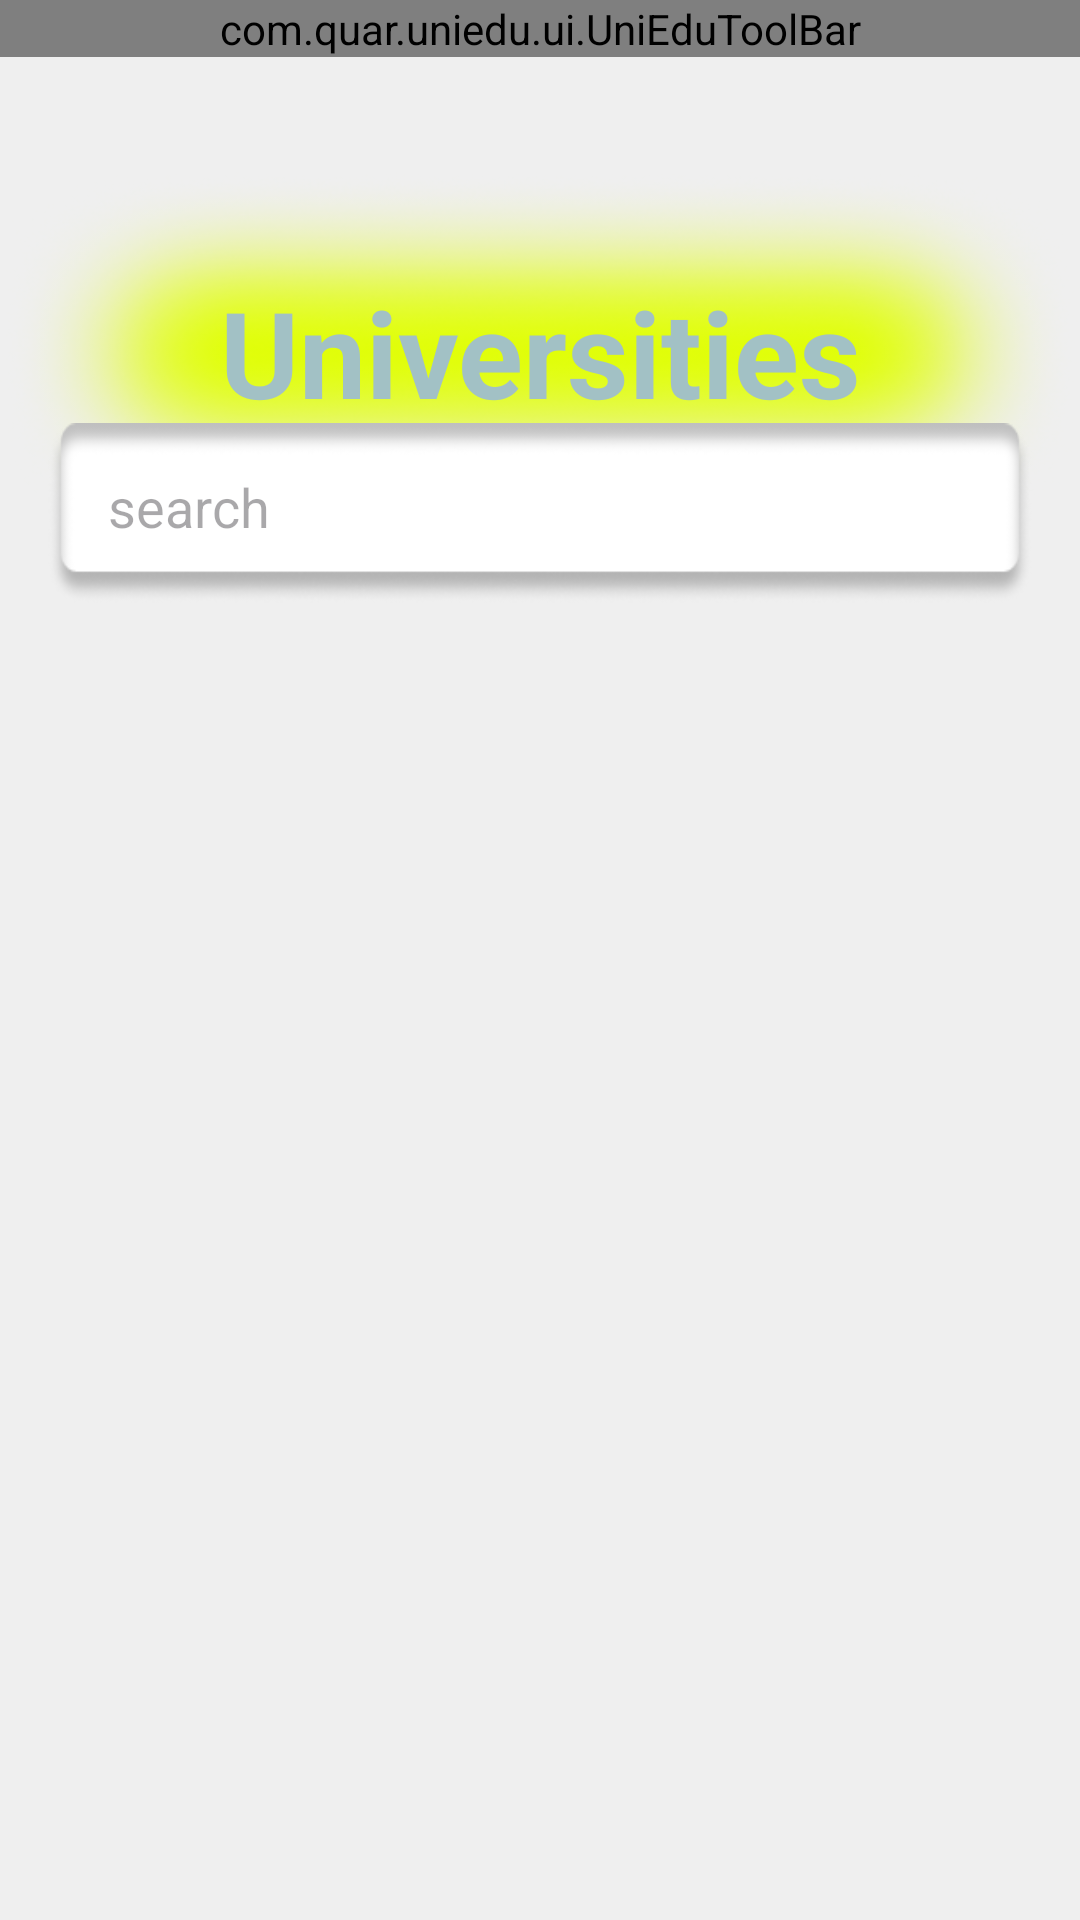

Produce the Android XML layout that renders to this screen, including the resource entries it uses.
<!-- AndroidManifest.xml: application theme Theme.UniEdu -->
<!-- res/layout/activity_universities.xml -->
<?xml version="1.0" encoding="utf-8"?>
<androidx.constraintlayout.widget.ConstraintLayout xmlns:android="http://schemas.android.com/apk/res/android"
    xmlns:app="http://schemas.android.com/apk/res-auto"
    xmlns:tools="http://schemas.android.com/tools"
    android:id="@+id/main"
    android:layout_width="match_parent"
    android:layout_height="match_parent"
    android:background="@color/app_background"
    tools:context=".ui.universities.UniversitiesActivity">

    <com.quar.uniedu.ui.UniEduToolBar
        android:id="@+id/uniEduToolBar2"
        android:layout_width="match_parent"
        android:layout_height="wrap_content"
        app:layout_constraintEnd_toEndOf="parent"
        app:layout_constraintStart_toStartOf="parent"
        app:layout_constraintTop_toTopOf="parent" />

    <TextView
        android:id="@+id/textView3"
        android:layout_width="match_parent"
        android:layout_height="120dp"
        android:background="@drawable/bc_text"
        android:gravity="center"
        android:text="Universities"
        android:textColor="#A2C1C5"
        android:textSize="40sp"
        android:textStyle="bold"
        app:layout_constraintBottom_toBottomOf="parent"
        app:layout_constraintEnd_toEndOf="parent"
        app:layout_constraintStart_toStartOf="parent"
        app:layout_constraintTop_toTopOf="@+id/uniEduToolBar2"
        app:layout_constraintVertical_bias="0.110000014" />

    <EditText

        android:padding="20dp"
        android:hint="search"
        android:id="@+id/editText"
        android:layout_width="0dp"
        android:layout_height="60dp"
        android:layout_marginStart="16dp"
        android:layout_marginEnd="16dp"
        android:background="@drawable/bc_search_edit"
        android:importantForAutofill="no"
        app:layout_constraintBottom_toBottomOf="parent"
        app:layout_constraintEnd_toEndOf="parent"
        app:layout_constraintStart_toStartOf="parent"
        app:layout_constraintTop_toTopOf="@+id/textView3"
        app:layout_constraintVertical_bias="0.16000003" />

    <androidx.recyclerview.widget.RecyclerView
        android:id="@+id/recyclerView"
        android:layout_width="match_parent"
        android:layout_height="0dp"
        android:layout_marginTop="16dp"
        app:layout_constraintBottom_toBottomOf="parent"
        app:layout_constraintEnd_toEndOf="parent"
        app:layout_constraintStart_toStartOf="parent"
        app:layout_constraintTop_toBottomOf="@+id/editText" />
</androidx.constraintlayout.widget.ConstraintLayout>
<!-- resources referenced by this layout -->
<resources>
  <color name="app_background">#EFEFEF</color>
  <!-- drawable bc_search_edit: png bitmap (drawable, 9251 bytes) -->
  <!-- drawable bc_text: png bitmap (drawable, 108067 bytes) -->
  <style name="Theme.UniEdu" parent="Base.Theme.UniEdu" />
  <style name="Base.Theme.UniEdu" parent="Theme.Material3.Light.NoActionBar">
          
          
      </style>
</resources>
